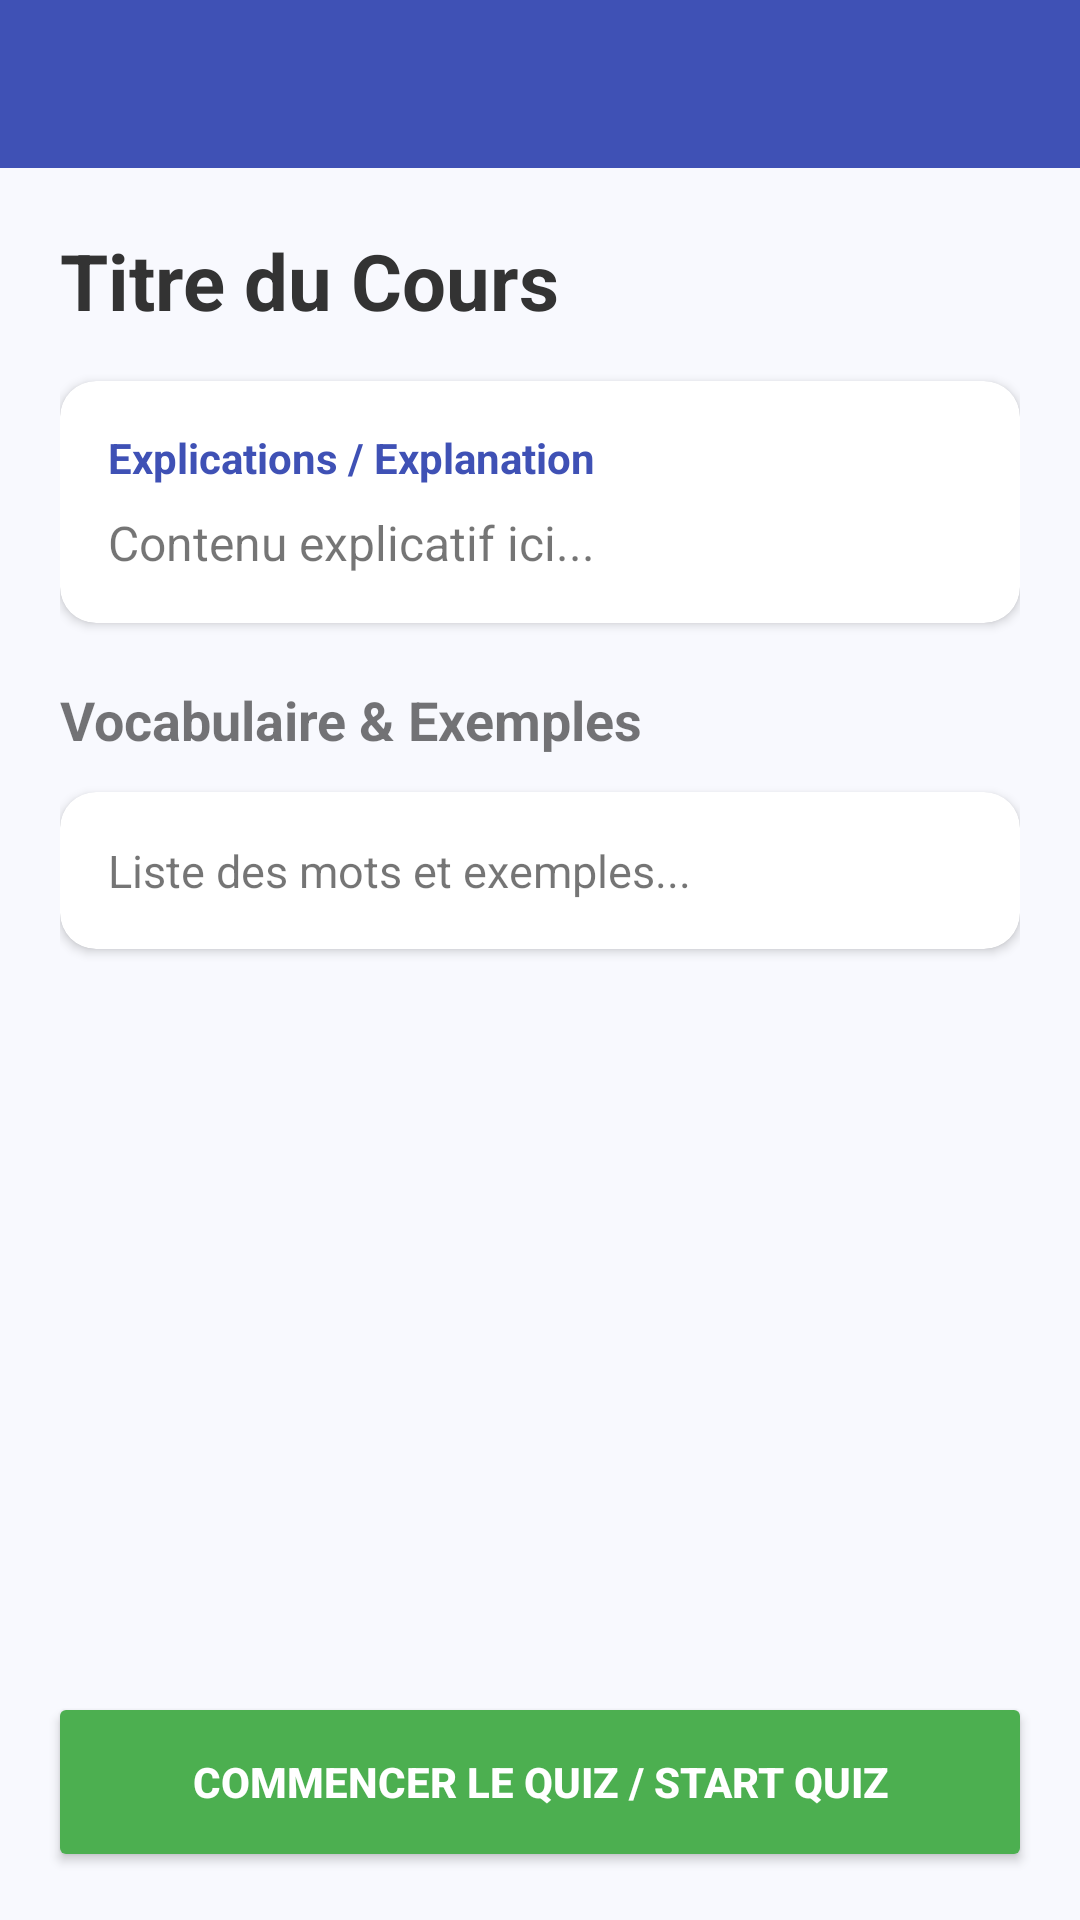

Write the Android layout XML for this screen, with the resource values it uses.
<!-- AndroidManifest.xml: application theme Theme.LinguaQuiz -->
<!-- res/layout/activity_lesson.xml -->
<?xml version="1.0" encoding="utf-8"?>
<LinearLayout xmlns:android="http://schemas.android.com/apk/res/android"
    xmlns:app="http://schemas.android.com/apk/res-auto"
    android:layout_width="match_parent"
    android:layout_height="match_parent"
    android:orientation="vertical"
    android:background="#F8F9FE">

    <androidx.appcompat.widget.Toolbar
        android:id="@+id/toolbar"
        android:layout_width="match_parent"
        android:layout_height="?attr/actionBarSize"
        android:background="#3F51B5"
        app:titleTextColor="#FFFFFF" />

    <ScrollView
        android:layout_width="match_parent"
        android:layout_height="0dp"
        android:layout_weight="1">

        <LinearLayout
            android:layout_width="match_parent"
            android:layout_height="wrap_content"
            android:orientation="vertical"
            android:padding="20dp">

            <TextView
                android:id="@+id/tvLessonTitle"
                android:layout_width="match_parent"
                android:layout_height="wrap_content"
                android:text="Titre du Cours"
                android:textSize="26sp"
                android:textStyle="bold"
                android:textColor="#333"
                android:layout_marginBottom="16dp"/>

            <androidx.cardview.widget.CardView
                android:layout_width="match_parent"
                android:layout_height="wrap_content"
                app:cardCornerRadius="12dp"
                app:cardElevation="2dp"
                android:layout_marginBottom="20dp">
                <LinearLayout
                    android:layout_width="match_parent"
                    android:layout_height="wrap_content"
                    android:orientation="vertical"
                    android:padding="16dp">
                    <TextView
                        android:layout_width="wrap_content"
                        android:layout_height="wrap_content"
                        android:text="Explications / Explanation"
                        android:textStyle="bold"
                        android:textColor="#3F51B5"
                        android:layout_marginBottom="8dp"/>
                    <TextView
                        android:id="@+id/tvExplanation"
                        android:layout_width="match_parent"
                        android:layout_height="wrap_content"
                        android:text="Contenu explicatif ici..."
                        android:textSize="16sp"
                        android:lineSpacingExtra="4dp"/>
                </LinearLayout>
            </androidx.cardview.widget.CardView>

            <TextView
                android:layout_width="wrap_content"
                android:layout_height="wrap_content"
                android:text="Vocabulaire &amp; Exemples"
                android:textSize="18sp"
                android:textStyle="bold"
                android:layout_marginBottom="12dp"/>

            <androidx.cardview.widget.CardView
                android:layout_width="match_parent"
                android:layout_height="wrap_content"
                app:cardCornerRadius="12dp"
                app:cardElevation="2dp"
                android:layout_marginBottom="20dp">
                <TextView
                    android:id="@+id/tvVocabEx"
                    android:layout_width="match_parent"
                    android:layout_height="wrap_content"
                    android:text="Liste des mots et exemples..."
                    android:textSize="15sp"
                    android:padding="16dp"
                    android:lineSpacingExtra="4dp"/>
            </androidx.cardview.widget.CardView>

        </LinearLayout>
    </ScrollView>

    <Button
        android:id="@+id/btnStartQuiz"
        android:layout_width="match_parent"
        android:layout_height="60dp"
        android:text="COMMENCER LE QUIZ / START QUIZ"
        android:backgroundTint="#4CAF50"
        android:textColor="#FFFFFF"
        android:textStyle="bold"
        android:layout_margin="16dp"/>
</LinearLayout>
<!-- resources referenced by this layout -->
<resources>
  <style name="Theme.LinguaQuiz" parent="Theme.MaterialComponents.DayNight.NoActionBar">
          <item name="colorPrimary">#3F51B5</item>
          <item name="colorPrimaryVariant">#303F9F</item>
          <item name="colorOnPrimary">#FFFFFF</item>
          <item name="colorSecondary">#FF9800</item>
          <item name="colorOnSecondary">#FFFFFF</item>
          <item name="android:colorBackground">#F0F4FF</item>
          <item name="colorSurface">#FFFFFF</item>
          <item name="colorOnSurface">#212121</item>
      </style>
</resources>
